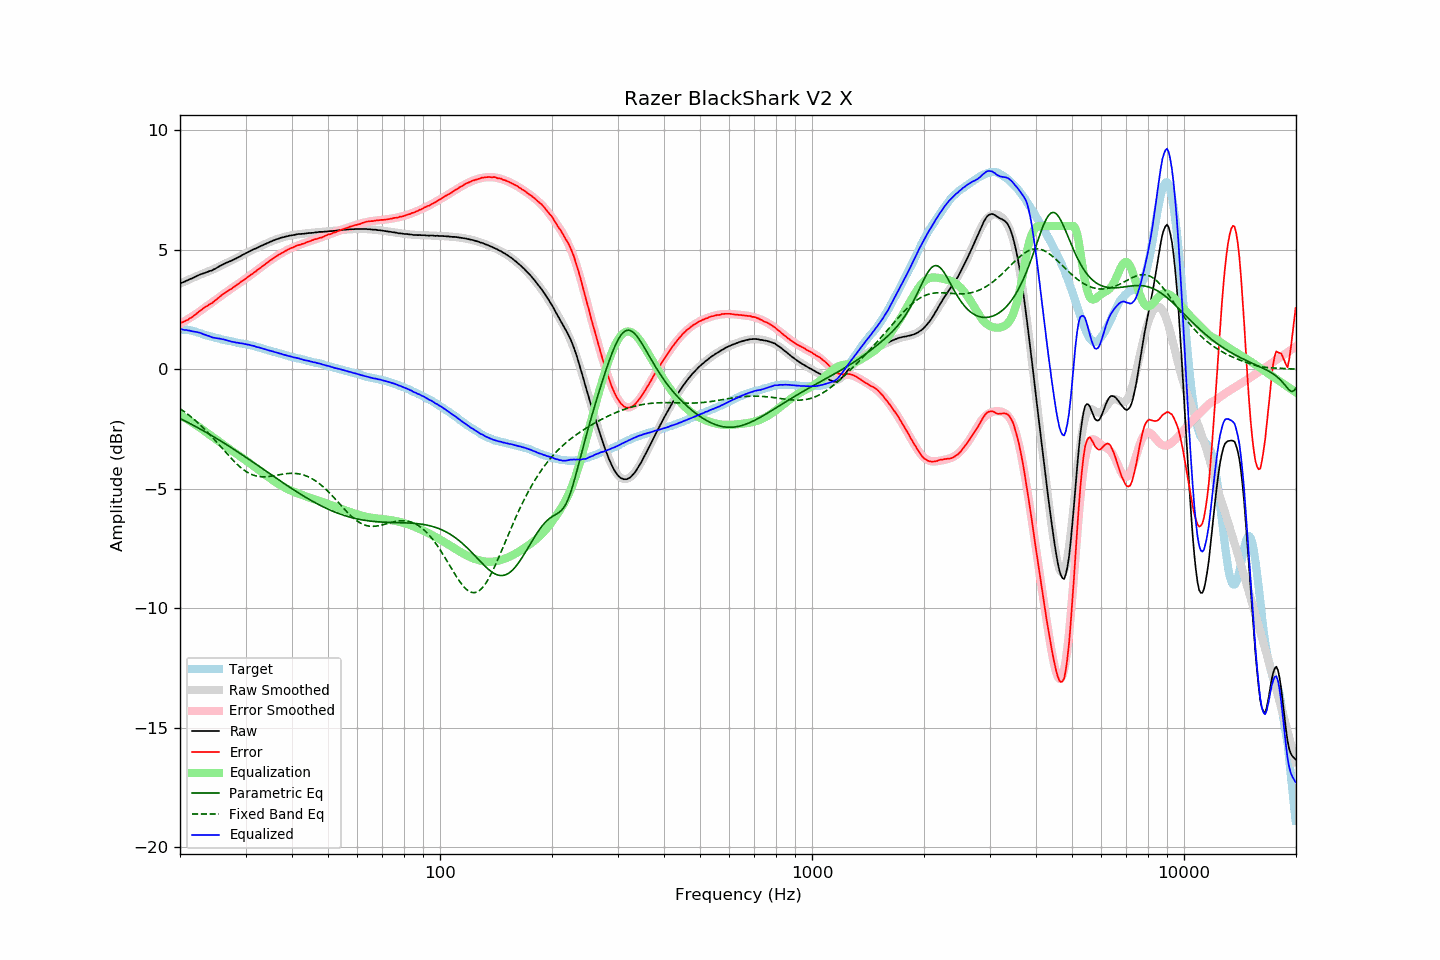

Source data for this figure (header and first rows):
frequency, raw, error, smoothed, error_smoothed, equalization, parametric_eq, fixed_band_eq, equalized_raw, equalized_smoothed, target
20.00, 3.60, 1.93, 3.59, 1.91, -1.91, -2.06, -1.64, 1.69, 1.68, 1.66
20.20, 3.63, 1.97, 3.62, 1.94, -1.94, -2.09, -1.69, 1.68, 1.68, 1.66
20.40, 3.65, 1.99, 3.65, 1.98, -1.98, -2.12, -1.73, 1.66, 1.67, 1.66
20.61, 3.68, 2.01, 3.68, 2.02, -2.02, -2.16, -1.78, 1.65, 1.66, 1.66
20.81, 3.72, 2.06, 3.71, 2.07, -2.07, -2.19, -1.83, 1.65, 1.65, 1.66
21.02, 3.74, 2.08, 3.74, 2.11, -2.11, -2.22, -1.88, 1.63, 1.64, 1.66
21.23, 3.78, 2.14, 3.77, 2.15, -2.15, -2.26, -1.94, 1.63, 1.62, 1.64
21.44, 3.80, 2.17, 3.80, 2.19, -2.19, -2.29, -1.99, 1.60, 1.61, 1.63
21.66, 3.83, 2.22, 3.83, 2.24, -2.24, -2.33, -2.05, 1.59, 1.60, 1.61
21.87, 3.86, 2.27, 3.86, 2.28, -2.28, -2.36, -2.10, 1.58, 1.58, 1.59
22.09, 3.90, 2.32, 3.89, 2.32, -2.32, -2.40, -2.16, 1.57, 1.57, 1.58
22.31, 3.93, 2.38, 3.92, 2.37, -2.37, -2.44, -2.22, 1.56, 1.55, 1.55
22.54, 3.96, 2.43, 3.95, 2.42, -2.42, -2.47, -2.29, 1.54, 1.53, 1.53
22.76, 3.99, 2.48, 3.97, 2.47, -2.47, -2.51, -2.35, 1.52, 1.51, 1.51
22.99, 4.01, 2.53, 4.00, 2.52, -2.52, -2.55, -2.41, 1.49, 1.48, 1.48
23.22, 4.03, 2.58, 4.03, 2.56, -2.56, -2.58, -2.48, 1.46, 1.46, 1.45
23.45, 4.06, 2.63, 4.05, 2.61, -2.61, -2.62, -2.55, 1.44, 1.44, 1.43
23.69, 4.08, 2.66, 4.08, 2.66, -2.66, -2.66, -2.62, 1.42, 1.42, 1.42
23.92, 4.11, 2.71, 4.11, 2.71, -2.71, -2.70, -2.69, 1.40, 1.40, 1.40
24.16, 4.13, 2.74, 4.14, 2.76, -2.76, -2.74, -2.76, 1.37, 1.38, 1.39
24.40, 4.15, 2.78, 4.17, 2.81, -2.81, -2.78, -2.83, 1.34, 1.36, 1.36
24.65, 4.19, 2.84, 4.20, 2.85, -2.85, -2.82, -2.90, 1.33, 1.34, 1.34
24.89, 4.22, 2.89, 4.23, 2.90, -2.90, -2.86, -2.98, 1.31, 1.33, 1.32
25.14, 4.26, 2.94, 4.26, 2.95, -2.95, -2.90, -3.05, 1.31, 1.31, 1.31
25.39, 4.30, 3.00, 4.29, 3.00, -3.00, -2.94, -3.13, 1.30, 1.29, 1.29
25.65, 4.34, 3.05, 4.33, 3.05, -3.05, -2.98, -3.21, 1.29, 1.28, 1.28
25.91, 4.37, 3.11, 4.36, 3.10, -3.10, -3.02, -3.28, 1.27, 1.26, 1.25
26.16, 4.41, 3.17, 4.39, 3.15, -3.15, -3.06, -3.36, 1.26, 1.25, 1.24
26.43, 4.44, 3.20, 4.43, 3.20, -3.20, -3.11, -3.43, 1.24, 1.23, 1.23
26.69, 4.47, 3.26, 4.46, 3.24, -3.24, -3.15, -3.51, 1.22, 1.21, 1.21
26.96, 4.50, 3.30, 4.49, 3.29, -3.29, -3.19, -3.58, 1.20, 1.20, 1.20
27.23, 4.53, 3.34, 4.53, 3.34, -3.34, -3.23, -3.66, 1.19, 1.19, 1.19
27.50, 4.55, 3.37, 4.56, 3.39, -3.39, -3.28, -3.73, 1.16, 1.17, 1.18
27.77, 4.59, 3.43, 4.59, 3.43, -3.43, -3.32, -3.80, 1.15, 1.16, 1.16
28.05, 4.62, 3.47, 4.62, 3.48, -3.48, -3.36, -3.87, 1.14, 1.14, 1.15
28.33, 4.65, 3.52, 4.65, 3.52, -3.52, -3.41, -3.93, 1.12, 1.13, 1.13
28.62, 4.69, 3.57, 4.69, 3.57, -3.57, -3.45, -4.00, 1.12, 1.12, 1.12
28.90, 4.72, 3.61, 4.72, 3.62, -3.62, -3.50, -4.06, 1.10, 1.11, 1.10
29.19, 4.76, 3.67, 4.76, 3.66, -3.66, -3.54, -4.12, 1.09, 1.09, 1.08
29.48, 4.80, 3.71, 4.79, 3.71, -3.71, -3.59, -4.17, 1.09, 1.08, 1.08
29.78, 4.83, 3.75, 4.83, 3.76, -3.76, -3.63, -4.22, 1.07, 1.07, 1.07
30.08, 4.87, 3.80, 4.86, 3.81, -3.81, -3.68, -4.26, 1.06, 1.05, 1.06
30.38, 4.90, 3.86, 4.90, 3.86, -3.86, -3.72, -4.31, 1.04, 1.04, 1.04
30.68, 4.94, 3.91, 4.93, 3.91, -3.91, -3.77, -4.34, 1.03, 1.02, 1.03
30.99, 4.97, 3.96, 4.96, 3.95, -3.95, -3.81, -4.38, 1.01, 1.01, 1.01
31.30, 5.00, 4.00, 5.00, 4.00, -4.00, -3.86, -4.41, 0.99, 0.99, 1.00
31.61, 5.04, 4.05, 5.03, 4.05, -4.05, -3.90, -4.43, 0.98, 0.98, 0.98
31.93, 5.06, 4.09, 5.06, 4.10, -4.10, -3.95, -4.45, 0.95, 0.96, 0.96
32.24, 5.09, 4.15, 5.09, 4.15, -4.15, -4.00, -4.47, 0.93, 0.94, 0.93
32.57, 5.13, 4.21, 5.12, 4.20, -4.20, -4.04, -4.48, 0.92, 0.92, 0.92
32.89, 5.16, 4.25, 5.16, 4.25, -4.25, -4.09, -4.49, 0.90, 0.90, 0.91
33.22, 5.19, 4.31, 5.19, 4.30, -4.30, -4.14, -4.49, 0.88, 0.88, 0.88
33.55, 5.22, 4.35, 5.22, 4.35, -4.35, -4.18, -4.49, 0.86, 0.86, 0.87
33.89, 5.25, 4.40, 5.25, 4.40, -4.40, -4.23, -4.49, 0.84, 0.84, 0.84
34.23, 5.28, 4.45, 5.28, 4.45, -4.45, -4.28, -4.49, 0.82, 0.82, 0.82
34.57, 5.31, 4.51, 5.31, 4.50, -4.50, -4.32, -4.48, 0.80, 0.80, 0.80
34.92, 5.34, 4.56, 5.34, 4.55, -4.55, -4.37, -4.47, 0.78, 0.78, 0.78
35.27, 5.37, 4.60, 5.36, 4.60, -4.60, -4.42, -4.46, 0.77, 0.76, 0.77
35.62, 5.40, 4.65, 5.39, 4.65, -4.65, -4.46, -4.45, 0.75, 0.75, 0.75
35.97, 5.42, 4.69, 5.42, 4.69, -4.69, -4.51, -4.44, 0.73, 0.73, 0.72
... 635 more rows
